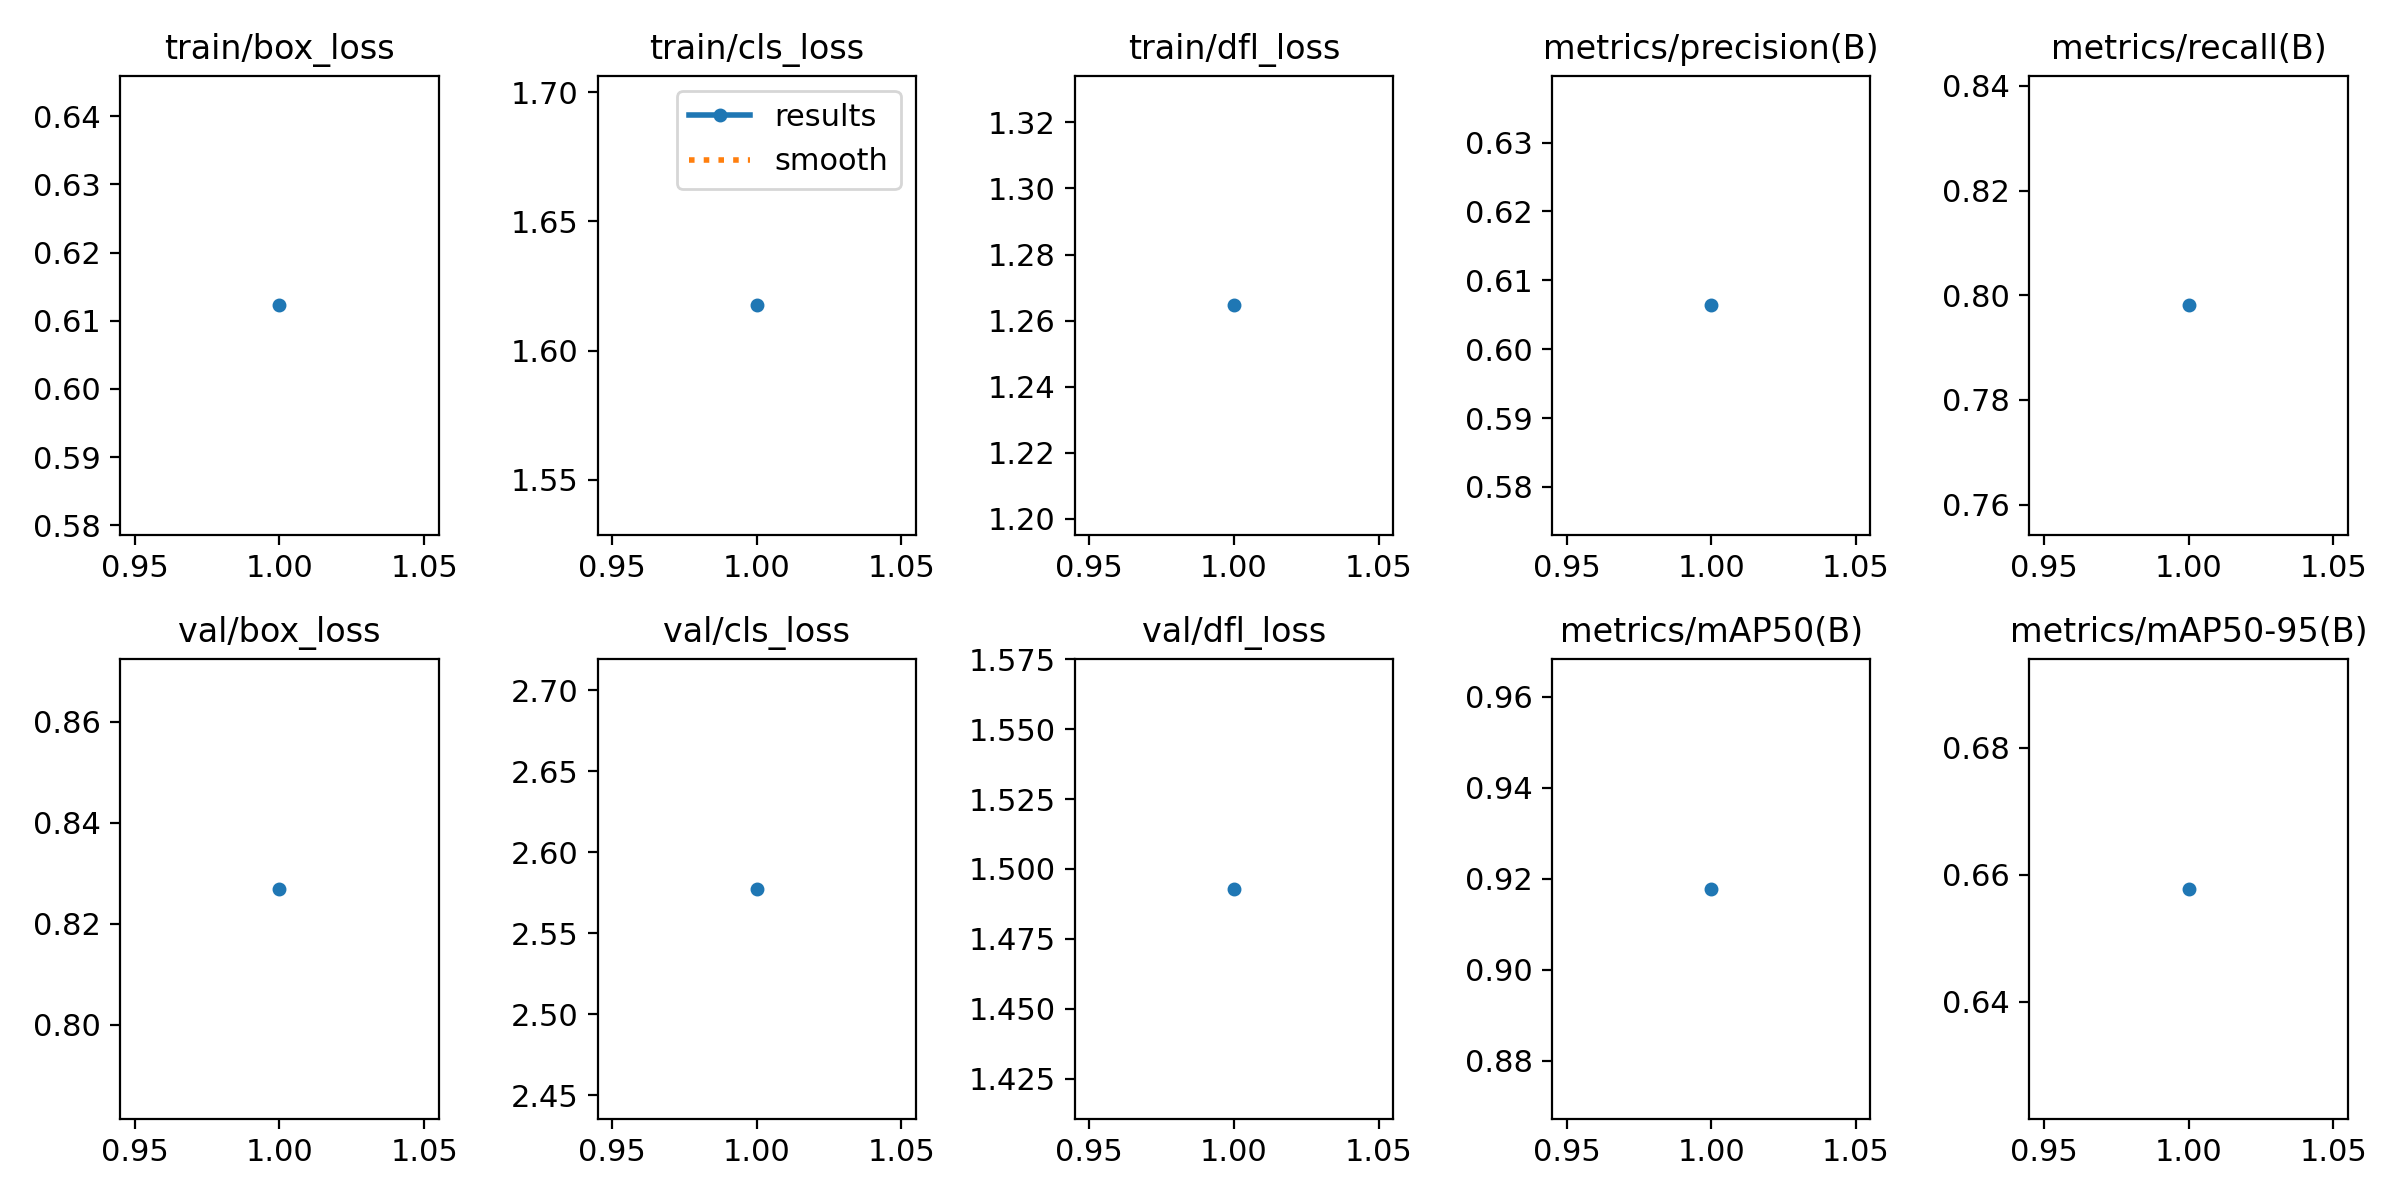

The table this chart was drawn from, first rows:
epoch, train/box_loss, train/cls_loss, train/dfl_loss, metrics/precision(B), metrics/recall(B), metrics/mAP50(B), metrics/mAP50-95(B), val/box_loss, val/cls_loss, val/dfl_loss, lr/pg0, lr/pg1, lr/pg2
1, 0.6123, 1.617, 1.265, 0.6064, 0.7981, 0.9178, 0.6578, 0.8269, 2.577, 1.493, 0.0004731, 0.0004731, 0.0004731
